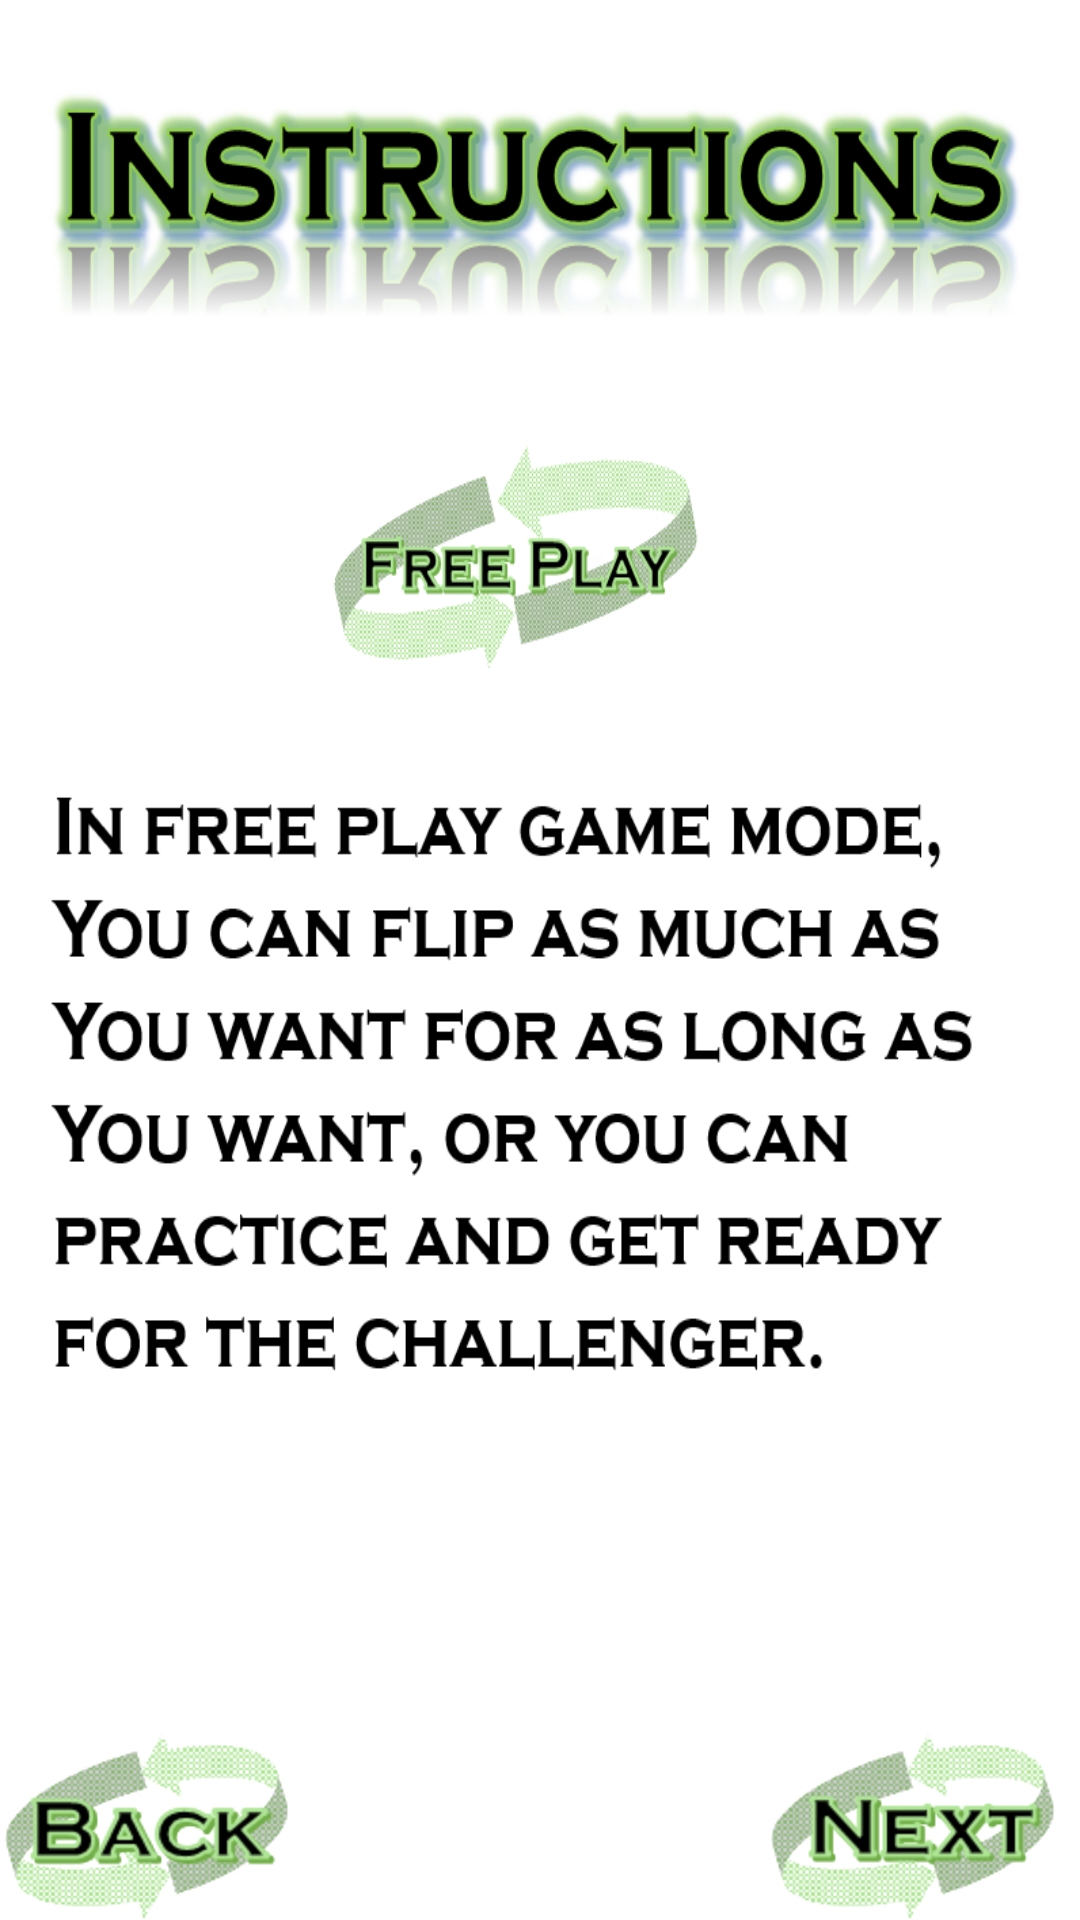

Here is an Android app screen rendered from its layout file. Give the layout XML and the strings, colors and styles it references.
<!-- AndroidManifest.xml: application theme AppTheme -->
<!-- res/layout/activity_instructions4.xml -->
<RelativeLayout xmlns:android="http://schemas.android.com/apk/res/android"
    xmlns:tools="http://schemas.android.com/tools"
    android:layout_width="match_parent"
    android:layout_height="match_parent"
    android:background="@drawable/instructionsfourth"
    android:paddingBottom="@dimen/activity_vertical_margin"
    android:paddingLeft="@dimen/activity_horizontal_margin"
    android:paddingRight="@dimen/activity_horizontal_margin"
    android:paddingTop="@dimen/activity_vertical_margin"
    tools:context=".Instructions" >

    <ImageButton
        android:id="@+id/imageButton1"
        android:layout_width="wrap_content"
        android:layout_height="wrap_content"
        android:layout_alignParentBottom="true"
        android:layout_alignParentRight="true"
        android:background="@drawable/next"
        android:onClick="lastNext"
        android:src="@drawable/next" />
    
    <ImageButton
        android:id="@+id/backButton03"
        style="@drawable/backbutton"
        android:layout_width="wrap_content"
        android:layout_height="wrap_content"
        android:layout_alignParentLeft="true"
        android:layout_alignTop="@+id/imageButton1"
        android:background="@drawable/backbutton"
        android:onClick="fourthBack"
        android:src="@drawable/backbutton" />

</RelativeLayout>
<!-- resources referenced by this layout -->
<resources>
  <!-- drawable backbutton: png bitmap (drawable-hdpi, 8441 bytes) -->
  <!-- drawable instructionsfourth: png bitmap (drawable-hdpi, 157531 bytes) -->
  <!-- drawable next: png bitmap (drawable-hdpi, 8152 bytes) -->
  <style name="AppTheme" parent="AppBaseTheme">
          
      </style>
  <style name="AppBaseTheme" parent="android:Theme.Light">
          
      </style>
</resources>
